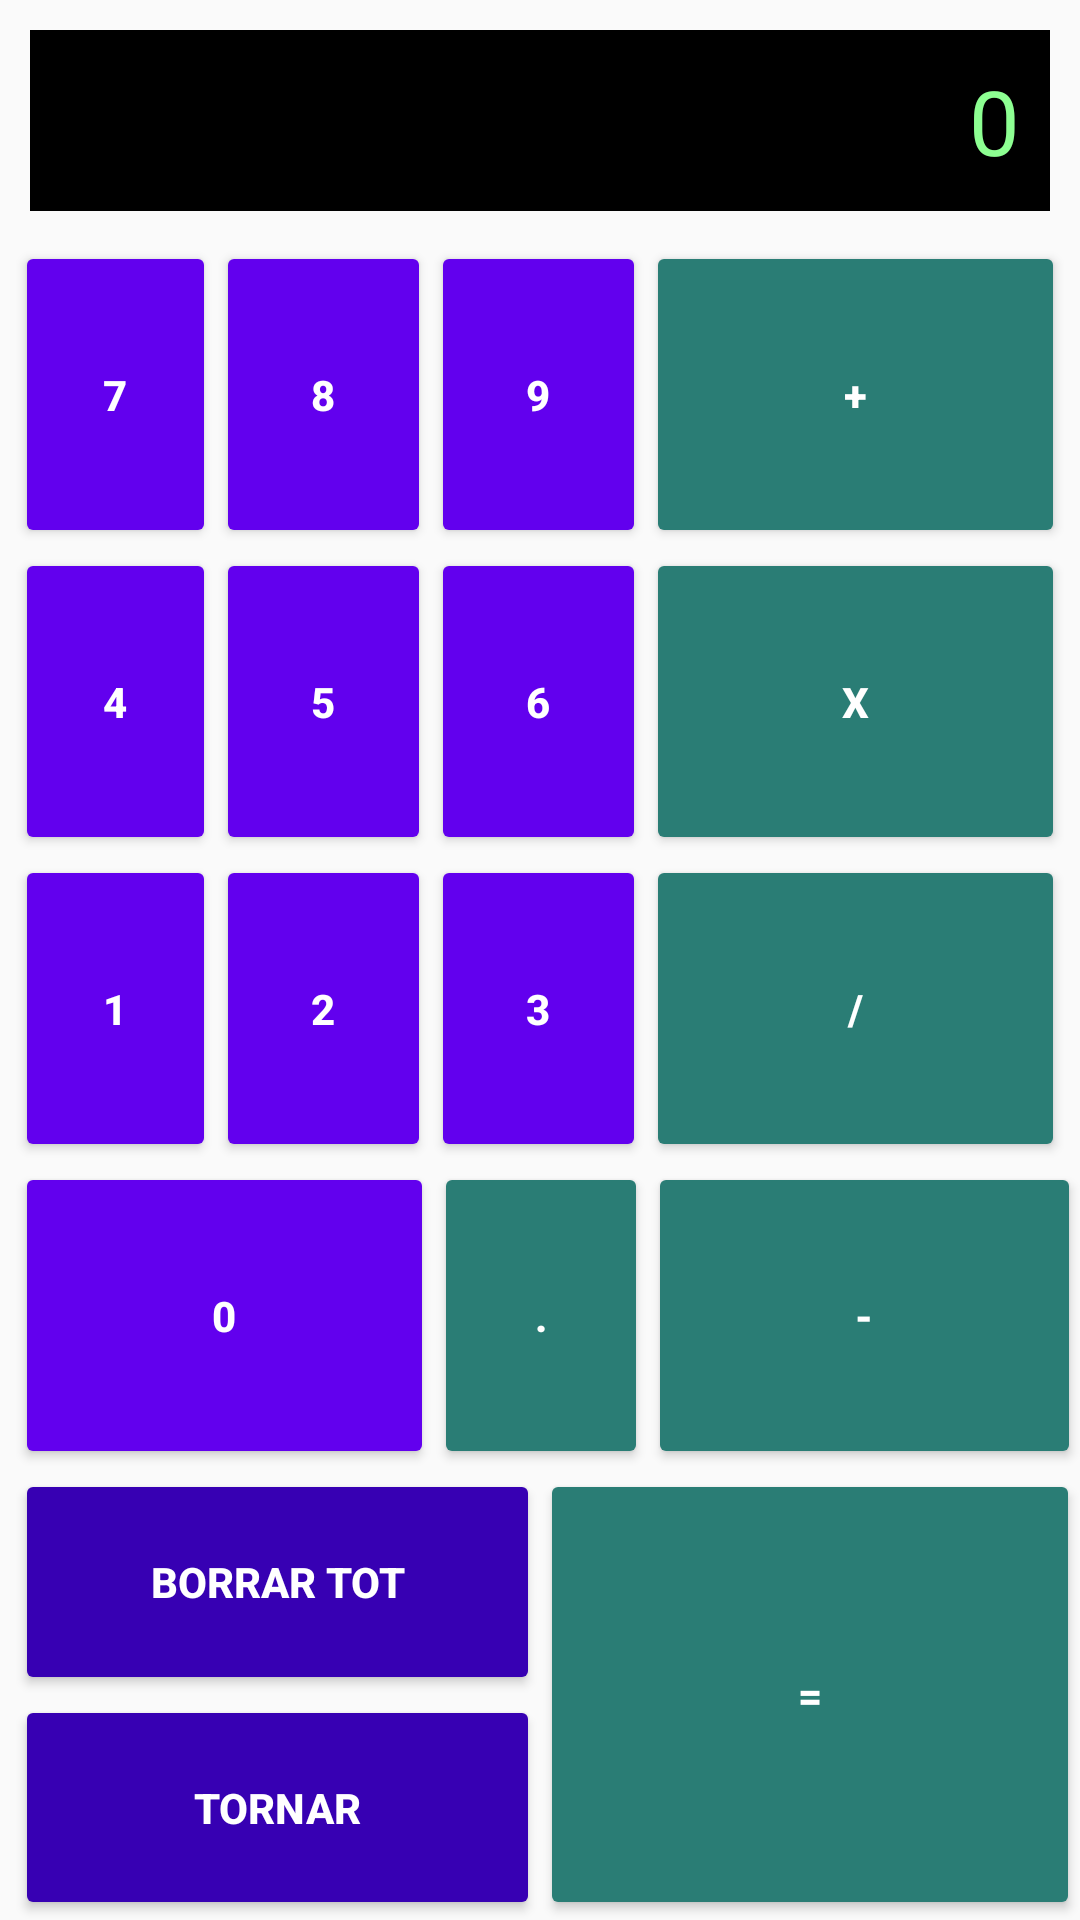

Produce the Android XML layout that renders to this screen, including the resource entries it uses.
<!-- AndroidManifest.xml: application theme AppTheme -->
<!-- res/layout/activity_calculator.xml -->
<?xml version="1.0" encoding="utf-8"?>
<LinearLayout
        xmlns:android="http://schemas.android.com/apk/res/android"
        xmlns:tools="http://schemas.android.com/tools"
        xmlns:app="http://schemas.android.com/apk/res-auto"
        android:layout_width="match_parent"
        android:layout_height="match_parent"
        tools:context=".CalculatorActivity"
        android:orientation="vertical"
        android:gravity="center|top">

    <EditText
            android:layout_width="match_parent"
            android:layout_height="wrap_content"
            android:inputType="numberDecimal"
            android:ems="10"
            android:id="@+id/etResult"
            android:background="#000000"
            android:textColor="#8DFF92"
            android:textSize="30sp"
            android:layout_marginTop="10dp"
            android:layout_marginStart="10dp"
            android:layout_marginEnd="10dp"
            android:layout_marginBottom="10dp"
            android:padding="10dp"
            android:textAlignment="textEnd"
            android:text="0"/>
    <LinearLayout
            android:orientation="horizontal"
            android:layout_width="match_parent"
            android:layout_height="wrap_content"
            android:layout_weight="1">
        <Button
                android:text="7"
                android:layout_width="match_parent"
                android:layout_height="match_parent"
                android:id="@+id/bt7"
                android:layout_marginStart="5dp"
                android:layout_weight="1.34"
                android:backgroundTint="@color/colorPrimary"
                android:textColor="#FFFFFF" android:textStyle="bold" android:onClick="handle7"/>
        <Button
                android:text="8"
                android:layout_width="match_parent"
                android:layout_height="match_parent"
                android:id="@+id/bt8"
                android:layout_weight="1.34"
                android:backgroundTint="@color/colorPrimary"
                android:textColor="#FFFFFF" android:textStyle="bold" android:onClick="handle8"/>
        <Button
                android:text="9"
                android:layout_width="match_parent"
                android:layout_height="match_parent"
                android:id="@+id/bt9"
                android:layout_weight="1.34"
                android:backgroundTint="@color/colorPrimary"
                android:textColor="#FFFFFF" android:textStyle="bold" android:onClick="handle9"/>
        <Button
                android:text="+"
                android:layout_width="match_parent"
                android:layout_height="match_parent"
                android:id="@+id/btPlus"
                android:layout_marginEnd="5dp"
                android:layout_weight="1"
                android:backgroundTint="#2A7D75"
                android:textColor="#FFFFFF" android:textStyle="bold" android:onClick="handlePlus"/>
    </LinearLayout>
    <LinearLayout
            android:orientation="horizontal"
            android:layout_width="match_parent"
            android:layout_height="wrap_content"
            android:layout_weight="1">
        <Button
                android:text="4"
                android:layout_width="match_parent"
                android:layout_height="match_parent"
                android:id="@+id/bt4"
                android:layout_marginStart="5dp"
                android:layout_weight="1.34"
                android:backgroundTint="@color/colorPrimary"
                android:textColor="#FFFFFF" android:textStyle="bold" android:onClick="handle4"/>
        <Button
                android:text="5"
                android:layout_width="match_parent"
                android:layout_height="match_parent"
                android:id="@+id/bt5"
                android:layout_weight="1.34"
                android:backgroundTint="@color/colorPrimary"
                android:textColor="#FFFFFF" android:textStyle="bold" android:onClick="handle5"/>
        <Button
                android:text="6"
                android:layout_width="match_parent"
                android:layout_height="match_parent"
                android:id="@+id/bt6"
                android:layout_weight="1.34"
                android:backgroundTint="@color/colorPrimary"
                android:textColor="#FFFFFF" android:textStyle="bold" android:onClick="handle6"/>
        <Button
                android:text="x"
                android:layout_width="match_parent"
                android:layout_height="match_parent"
                android:id="@+id/btMultiplication"
                android:layout_marginEnd="5dp"
                android:layout_weight="1"
                android:backgroundTint="#2A7D75"
                android:textColor="#FFFFFF" android:textStyle="bold" android:onClick="handleMultiplication"/>
    </LinearLayout>
    <LinearLayout
            android:orientation="horizontal"
            android:layout_width="match_parent"
            android:layout_height="wrap_content"
            android:layout_weight="1">
        <Button
                android:text="1"
                android:layout_width="match_parent"
                android:layout_height="match_parent"
                android:id="@+id/bt1"
                android:layout_marginStart="5dp"
                android:layout_weight="1.34"
                android:backgroundTint="@color/colorPrimary"
                android:textColor="#FFFFFF" android:textStyle="bold" android:onClick="handle1"/>
        <Button
                android:text="2"
                android:layout_width="match_parent"
                android:layout_height="match_parent"
                android:id="@+id/bt2"
                android:layout_weight="1.34"
                android:backgroundTint="@color/colorPrimary"
                android:textColor="#FFFFFF" android:textStyle="bold" android:onClick="handle2"/>
        <Button
                android:text="3"
                android:layout_width="match_parent"
                android:layout_height="match_parent"
                android:id="@+id/bt3"
                android:layout_weight="1.34"
                android:backgroundTint="@color/colorPrimary"
                android:textColor="#FFFFFF" android:textStyle="bold" android:onClick="handle3"/>
        <Button
                android:text="/"
                android:layout_width="match_parent"
                android:layout_height="match_parent"
                android:id="@+id/btSplit"
                android:layout_marginEnd="5dp"
                android:layout_weight="1"
                android:backgroundTint="#2A7D75"
                android:textColor="#FFFFFF" android:textStyle="bold" android:onClick="handleSplit"/>
    </LinearLayout>
    <LinearLayout
            android:orientation="horizontal"
            android:layout_width="match_parent"
            android:layout_height="wrap_content"
            android:layout_weight="1">
        <Button
                android:text="0"
                android:layout_width="match_parent"
                android:layout_height="match_parent"
                android:id="@+id/bt0"
                android:layout_marginStart="5dp"
                android:layout_weight="1"
                android:backgroundTint="@color/colorPrimary"
                android:textColor="#FFFFFF" android:textStyle="bold" android:onClick="handle0"/>
        <Button
                android:text="."
                android:layout_width="match_parent"
                android:layout_height="match_parent"
                android:id="@+id/btPoint"
                android:layout_weight="1.34"
                android:backgroundTint="#2A7D75"
                android:textColor="#FFFFFF" android:textStyle="bold" android:onClick="handlePoint"/>
        <Button
                android:text="-"
                android:layout_width="match_parent"
                android:layout_height="match_parent"
                android:id="@+id/btSubtract"
                android:layout_weight="1"
                android:backgroundTint="#2A7D75"
                android:textColor="#FFFFFF" android:textStyle="bold" android:onClick="handleSubtract"/>
    </LinearLayout>
    <LinearLayout
            android:orientation="horizontal"
            android:layout_width="match_parent"
            android:layout_height="wrap_content"
            android:layout_weight="1">
        <LinearLayout
                android:orientation="vertical"
                android:layout_width="match_parent"
                android:layout_height="match_parent"
                android:layout_weight="1">
            <Button
                    android:text="Borrar Tot"
                    android:layout_width="match_parent"
                    android:layout_height="match_parent"
                    android:id="@+id/btDelete"
                    android:layout_marginStart="5dp"
                    android:layout_weight="1"
                    android:backgroundTint="@color/colorPrimaryDark"
                    android:textColor="#FFFFFF" android:textStyle="bold" android:onClick="handleDelete"/>
            <Button
                    android:text="Tornar"
                    android:layout_width="match_parent"
                    android:layout_height="match_parent"
                    android:id="@+id/btBack"
                    android:layout_marginStart="5dp"
                    android:layout_weight="1"
                    android:backgroundTint="@color/colorPrimaryDark"
                    android:textColor="#FFFFFF" android:textStyle="bold" android:onClick="handleBack"/>
        </LinearLayout>
        <Button
                android:text="="
                android:layout_width="match_parent"
                android:layout_height="match_parent"
                android:id="@+id/btEqual"
                android:layout_weight="1"
                android:backgroundTint="#2A7D75"
                android:textColor="#FFFFFF" android:textStyle="bold" android:onClick="handleEqual"/>
    </LinearLayout>
</LinearLayout>
<!-- resources referenced by this layout -->
<resources>
  <style name="AppTheme" parent="Theme.AppCompat.Light.DarkActionBar">
          
          <item name="colorPrimary">@color/colorPrimary</item>
          <item name="colorPrimaryDark">@color/colorPrimaryDark</item>
          <item name="colorAccent">@color/colorAccent</item>
      </style>
  <!-- not gathered from this repository: default colours our renderer supplied (Android Studio template values) -->
  <color name="colorPrimary">#FF6200EE</color>
  <color name="colorPrimaryDark">#FF3700B3</color>
  <color name="colorAccent">#FF03DAC5</color>
</resources>
